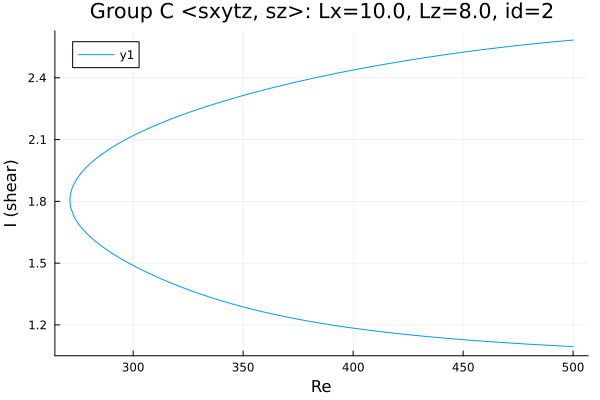

The file beside this chart, header and first rows:
Re, shear
500.0, 2.583
498.8, 2.582
497.4, 2.581
496, 2.579
494.6, 2.578
493.2, 2.577
491.7, 2.575
490.3, 2.574
488.9, 2.572
487.5, 2.571
486.1, 2.569
484.7, 2.568
483.3, 2.566
481.8, 2.565
480.4, 2.563
479, 2.562
477.6, 2.56
476.2, 2.558
474.8, 2.557
473.6, 2.555
472.2, 2.554
470.8, 2.552
469.4, 2.55
468, 2.548
466.6, 2.547
465.1, 2.545
463.7, 2.543
462.3, 2.541
460.9, 2.539
459.5, 2.537
458.1, 2.536
456.7, 2.534
455.2, 2.532
453.8, 2.53
452.4, 2.528
451, 2.526
449.6, 2.524
448.2, 2.522
446.8, 2.52
445.3, 2.517
443.9, 2.515
442.5, 2.513
441.1, 2.511
439.7, 2.509
438.3, 2.507
436.9, 2.504
435.4, 2.502
434, 2.5
432.6, 2.498
431.2, 2.495
429.8, 2.493
428.4, 2.491
427, 2.488
425.5, 2.486
424.1, 2.483
422.7, 2.481
421.3, 2.478
419.9, 2.476
418.5, 2.473
417.1, 2.471
... 334 more rows
